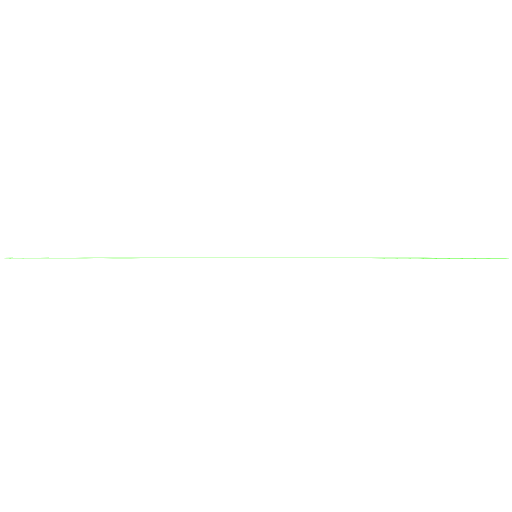
t = 0.00 s
t = 0.43 s: frame unchanged from t = 0.00 s, image omitted
t = 0.79 s: frame unchanged from t = 0.00 s, image omitted
t = 1.21 s: frame unchanged from t = 0.00 s, image omitted
t = 1.57 s: frame unchanged from t = 0.00 s, image omitted
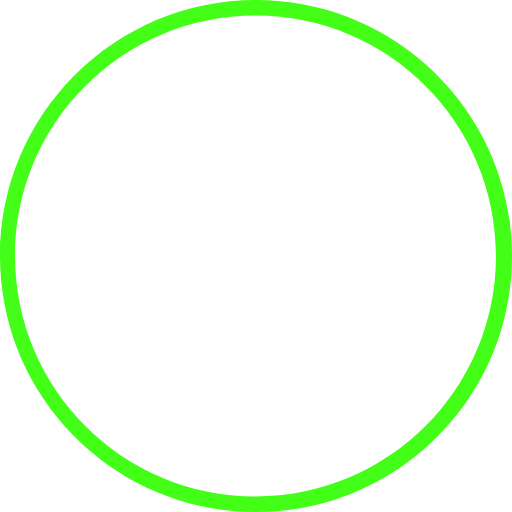
t = 2.00 s

The animated SVG that drew these frames (rendered in a browser with its animation timeline set to each time). Animation: 1 SMIL element (animate=1); one cycle of 2.00 s.

<?xml version="1.0" encoding="UTF-8" standalone="no"?>
<!--Created with Vectornator for iOS (http://vectornator.io/)-->
<!DOCTYPE svg PUBLIC "-//W3C//DTD SVG 1.1//EN" "http://www.w3.org/Graphics/SVG/1.1/DTD/svg11.dtd">
<svg style="fill-rule:evenodd;clip-rule:evenodd;stroke-linecap:round;stroke-linejoin:round" xmlns:vectornator="http://vectornator.io" xmlns:xlink="http://www.w3.org/1999/xlink" xmlns="http://www.w3.org/2000/svg" xml:space="preserve" version="1.1" viewBox="0 0 96 96">
    
    <defs/>
    <g id="Untitled" vectornator:layerName="Untitled">
        <path d="M48.1005+48.351C21.5909+48.351+0.100536+48.3899+0.100538+48.4378C0.100541+48.4857+21.5909+48.5245+48.1005+48.5245C74.6102+48.5245+96.1005+48.4857+96.1005+48.4378C96.1005+48.3899+74.6102+48.351+48.1005+48.351ZM48.0105+48.5193C23.1067+48.5193+2.91869+48.4828+2.92053+48.4378C2.92237+48.3928+23.1134+48.3563+48.0172+48.3563C72.921+48.3563+93.1061+48.3928+93.1005+48.4378C93.1005+48.4828+72.9114+48.5193+48.0105+48.5193Z" opacity="1" fill="#43ff17">
            <animate dur="2s" attributeName="d" repeatCount="1"  fill="freeze"
            values="M48.1005+48.351C21.5909+48.351+0.100536+48.3899+0.100538+48.4378C0.100541+48.4857+21.5909+48.5245+48.1005+48.5245C74.6102+48.5245+96.1005+48.4857+96.1005+48.4378C96.1005+48.3899+74.6102+48.351+48.1005+48.351ZM48.0105+48.5193C23.1067+48.5193+2.91869+48.4828+2.92053+48.4378C2.92237+48.3928+23.1134+48.3563+48.0172+48.3563C72.921+48.3563+93.1061+48.3928+93.1005+48.4378C93.1005+48.4828+72.9114+48.5193+48.0105+48.5193Z;

            M48.1005+48.351C21.5909+48.351+0.100536+48.3899+0.100538+48.4378C0.100541+48.4857+21.5909+48.5245+48.1005+48.5245C74.6102+48.5245+96.1005+48.4857+96.1005+48.4378C96.1005+48.3899+74.6102+48.351+48.1005+48.351ZM48.0105+48.5193C23.1067+48.5193+2.91869+48.4828+2.92053+48.4378C2.92237+48.3928+23.1134+48.3563+48.0172+48.3563C72.921+48.3563+93.1061+48.3928+93.1005+48.4378C93.1005+48.4828+72.9114+48.5193+48.0105+48.5193Z;
            M48.1005+48.351C21.5909+48.351+0.100536+48.3899+0.100538+48.4378C0.100541+48.4857+21.5909+48.5245+48.1005+48.5245C74.6102+48.5245+96.1005+48.4857+96.1005+48.4378C96.1005+48.3899+74.6102+48.351+48.1005+48.351ZM48.0105+48.5193C23.1067+48.5193+2.91869+48.4828+2.92053+48.4378C2.92237+48.3928+23.1134+48.3563+48.0172+48.3563C72.921+48.3563+93.1061+48.3928+93.1005+48.4378C93.1005+48.4828+72.9114+48.5193+48.0105+48.5193Z;
            M48.1005+48.351C21.5909+48.351+0.100536+48.3899+0.100538+48.4378C0.100541+48.4857+21.5909+48.5245+48.1005+48.5245C74.6102+48.5245+96.1005+48.4857+96.1005+48.4378C96.1005+48.3899+74.6102+48.351+48.1005+48.351ZM48.0105+48.5193C23.1067+48.5193+2.91869+48.4828+2.92053+48.4378C2.92237+48.3928+23.1134+48.3563+48.0172+48.3563C72.921+48.3563+93.1061+48.3928+93.1005+48.4378C93.1005+48.4828+72.9114+48.5193+48.0105+48.5193Z;
            M48.1005+48.351C21.5909+48.351+0.100536+48.3899+0.100538+48.4378C0.100541+48.4857+21.5909+48.5245+48.1005+48.5245C74.6102+48.5245+96.1005+48.4857+96.1005+48.4378C96.1005+48.3899+74.6102+48.351+48.1005+48.351ZM48.0105+48.5193C23.1067+48.5193+2.91869+48.4828+2.92053+48.4378C2.92237+48.3928+23.1134+48.3563+48.0172+48.3563C72.921+48.3563+93.1061+48.3928+93.1005+48.4378C93.1005+48.4828+72.9114+48.5193+48.0105+48.5193Z;
            M48.1005+48.351C21.5909+48.351+0.100536+48.3899+0.100538+48.4378C0.100541+48.4857+21.5909+48.5245+48.1005+48.5245C74.6102+48.5245+96.1005+48.4857+96.1005+48.4378C96.1005+48.3899+74.6102+48.351+48.1005+48.351ZM48.0105+48.5193C23.1067+48.5193+2.91869+48.4828+2.92053+48.4378C2.92237+48.3928+23.1134+48.3563+48.0172+48.3563C72.921+48.3563+93.1061+48.3928+93.1005+48.4378C93.1005+48.4828+72.9114+48.5193+48.0105+48.5193Z;
            M48.1005+48.351C21.5909+48.351+0.100536+48.3899+0.100538+48.4378C0.100541+48.4857+21.5909+48.5245+48.1005+48.5245C74.6102+48.5245+96.1005+48.4857+96.1005+48.4378C96.1005+48.3899+74.6102+48.351+48.1005+48.351ZM48.0105+48.5193C23.1067+48.5193+2.91869+48.4828+2.92053+48.4378C2.92237+48.3928+23.1134+48.3563+48.0172+48.3563C72.921+48.3563+93.1061+48.3928+93.1005+48.4378C93.1005+48.4828+72.9114+48.5193+48.0105+48.5193Z;
            M48+0C21.4903-1.43051e-06+1.97399e-06+21.4903+4.29153e-06+48C7.15256e-06+74.5097+21.4903+96+48+96C74.5097+96+96+74.5097+96+48C96+21.4903+74.5097-1.77879e-06+48+0ZM47.91+93.08C23.0062+93.08+2.81816+72.8905+2.82+47.9867C2.82183+23.0828+23.0128+2.89632+47.9167+2.9C72.8205+2.90368+93.0055+23.0962+93+48C93+72.9009+72.8109+93.0855+47.91+93.08Z"/>
        </path>
    </g>
</svg>
